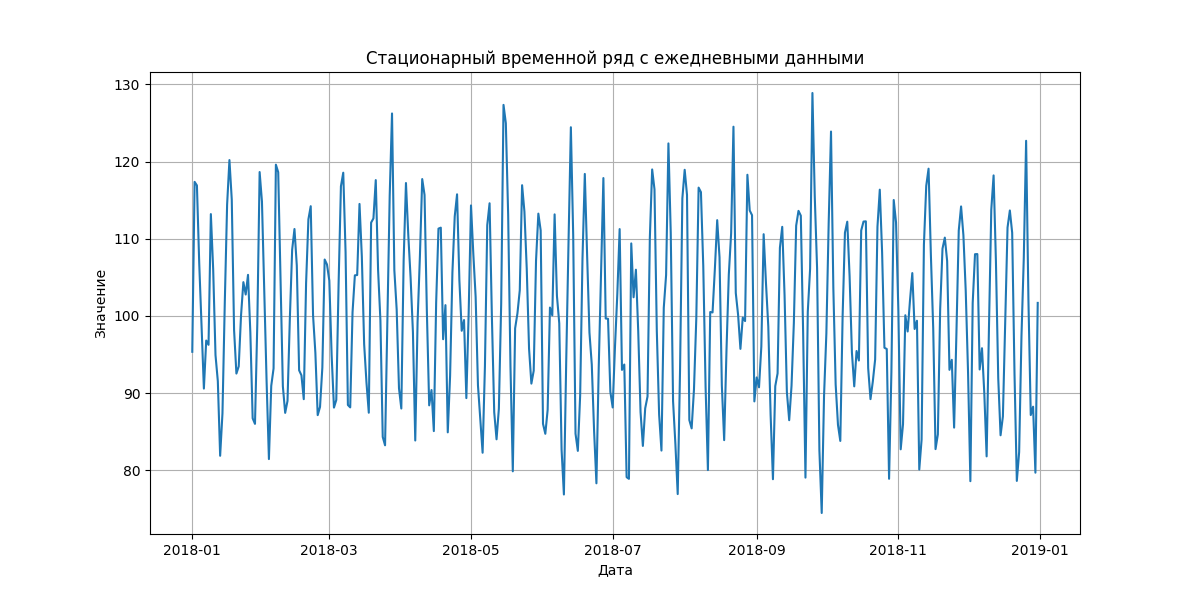

The file beside this chart, header and first rows:
, значение
2018-01-01, 95.36
2018-01-02, 117.4
2018-01-03, 116.9
2018-01-04, 106.8
2018-01-05, 98.76
2018-01-06, 90.59
2018-01-07, 96.82
2018-01-08, 96.26
2018-01-09, 113.2
2018-01-10, 106
2018-01-11, 94.93
2018-01-12, 91.56
2018-01-13, 81.88
2018-01-14, 87.39
2018-01-15, 101.7
2018-01-16, 114.4
2018-01-17, 120.2
2018-01-18, 115.1
2018-01-19, 98.17
2018-01-20, 92.53
2018-01-21, 93.47
2018-01-22, 100.1
2018-01-23, 104.4
2018-01-24, 102.8
2018-01-25, 105.3
2018-01-26, 97.88
2018-01-27, 86.74
2018-01-28, 86.02
2018-01-29, 99
2018-01-30, 118.6
2018-01-31, 114.8
2018-02-01, 102.9
2018-02-02, 91.5
2018-02-03, 81.46
2018-02-04, 90.95
2018-02-05, 93.2
2018-02-06, 119.6
2018-02-07, 118.6
2018-02-08, 104.7
2018-02-09, 90.89
2018-02-10, 87.44
2018-02-11, 88.99
2018-02-12, 99.57
2018-02-13, 108.6
2018-02-14, 111.3
2018-02-15, 106.5
2018-02-16, 92.96
2018-02-17, 92.31
2018-02-18, 89.22
2018-02-19, 104.2
2018-02-20, 112.5
2018-02-21, 114.2
2018-02-22, 100.1
2018-02-23, 95.21
2018-02-24, 87.15
2018-02-25, 88.21
2018-02-26, 93.31
2018-02-27, 107.3
2018-02-28, 106.7
2018-03-01, 104.6
... 305 more rows
